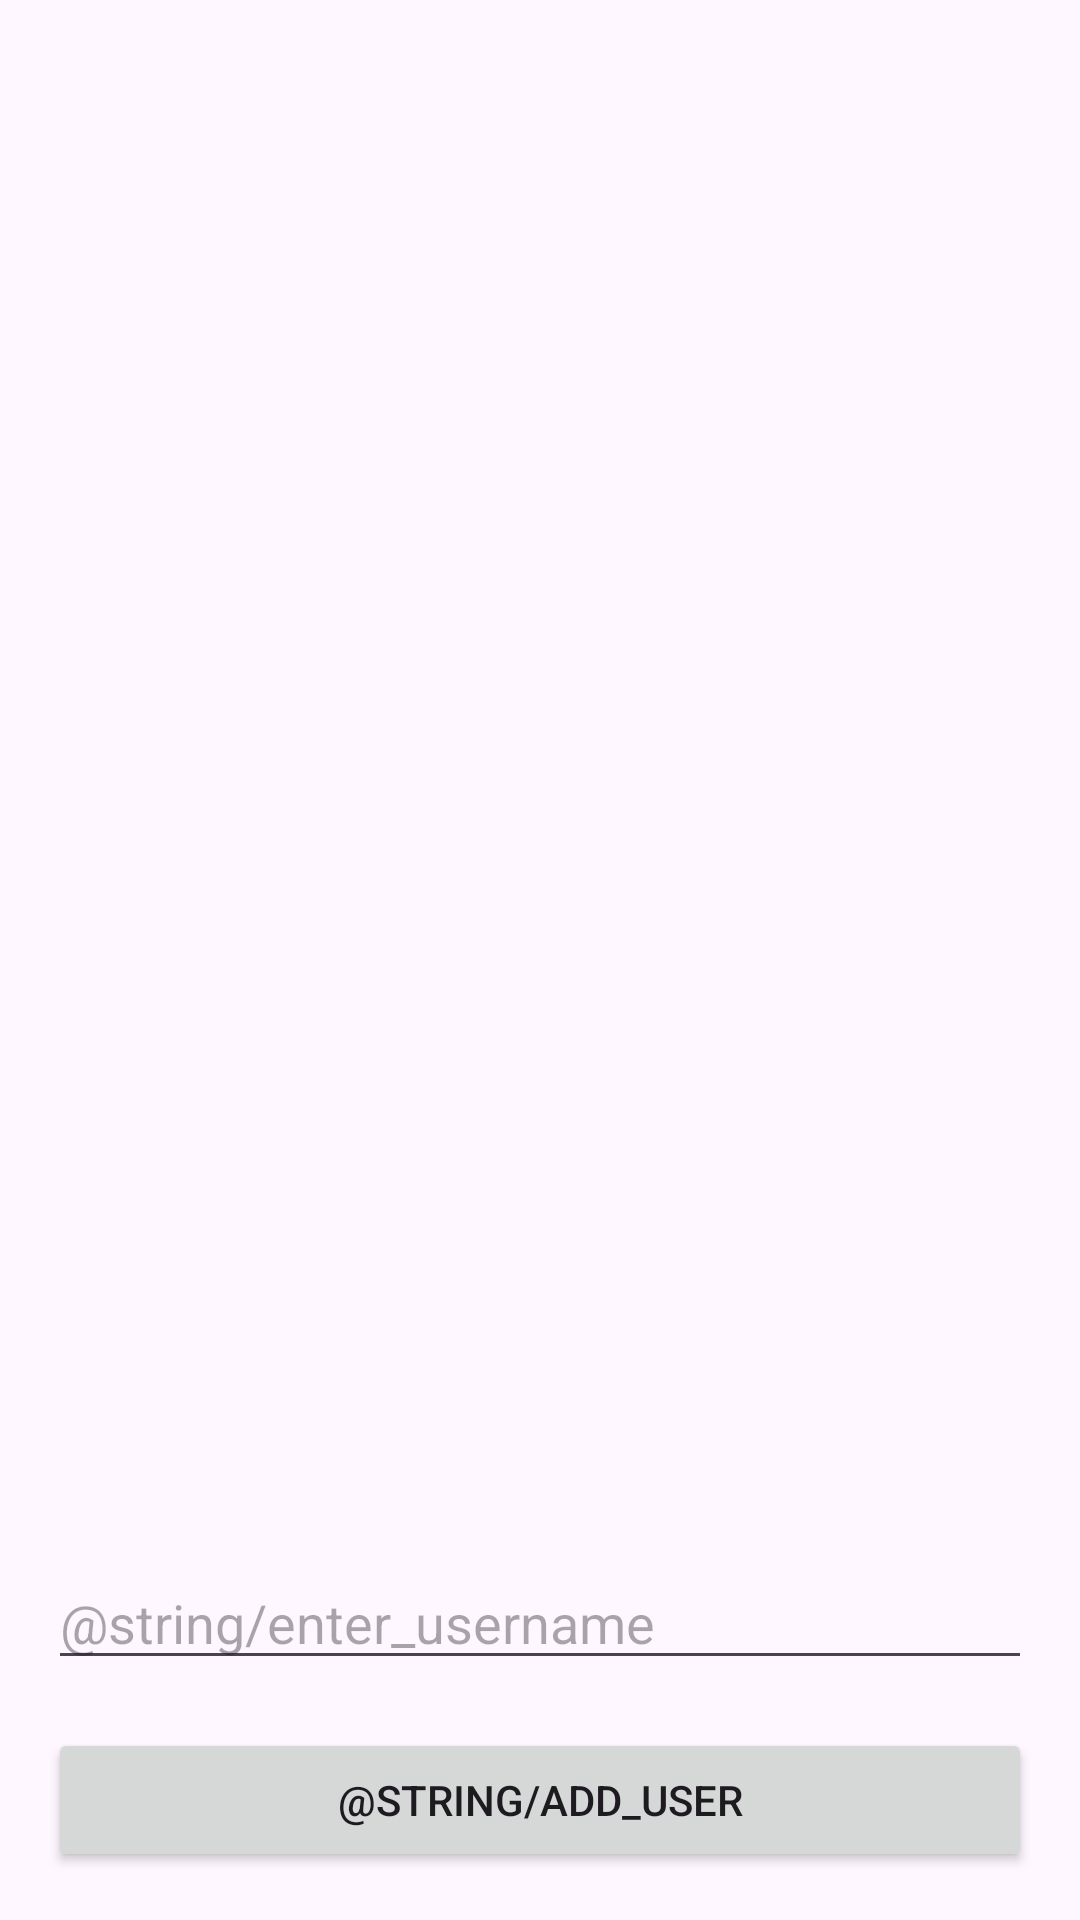

Reconstruct the res/layout file that produces this screen, plus the resources it refers to.
<!-- AndroidManifest.xml: application theme Theme.CourutineFlowSoumin -->
<!-- res/layout/activity_users_2.xml -->
<?xml version="1.0" encoding="utf-8"?>
<androidx.constraintlayout.widget.ConstraintLayout xmlns:android="http://schemas.android.com/apk/res/android"
    xmlns:app="http://schemas.android.com/apk/res-auto"
    xmlns:tools="http://schemas.android.com/tools"
    android:layout_width="match_parent"
    android:layout_height="match_parent"
    android:padding="16dp"
    tools:context=".lessons.lesson_02.UsersActivity">

    <TextView
        android:id="@+id/text_view_users"
        android:layout_width="match_parent"
        android:layout_height="wrap_content"
        android:textColor="@color/purple_700"
        android:textSize="20sp"
        app:layout_constraintTop_toTopOf="parent" />

    <EditText
        android:id="@+id/edit_text_username"
        android:layout_width="match_parent"
        android:layout_height="wrap_content"
        android:layout_marginBottom="16dp"
        android:hint="@string/enter_username"
        android:inputType="textCapWords"
        app:layout_constraintBottom_toTopOf="@id/button_add_user" />

    <Button
        android:id="@+id/button_add_user"
        android:layout_width="match_parent"
        android:layout_height="wrap_content"
        android:text="@string/add_user"
        app:layout_constraintBottom_toBottomOf="parent" />
</androidx.constraintlayout.widget.ConstraintLayout>
<!-- resources referenced by this layout -->
<resources>
  <style name="Theme.CourutineFlowSoumin" parent="Base.Theme.CourutineFlowSoumin" />
  <style name="Base.Theme.CourutineFlowSoumin" parent="Theme.Material3.DayNight.NoActionBar">
          
          
      </style>
  <!-- not gathered from this repository: default colours our renderer supplied (Android Studio template values) -->
  <color name="purple_700">#FF3700B3</color>
</resources>
